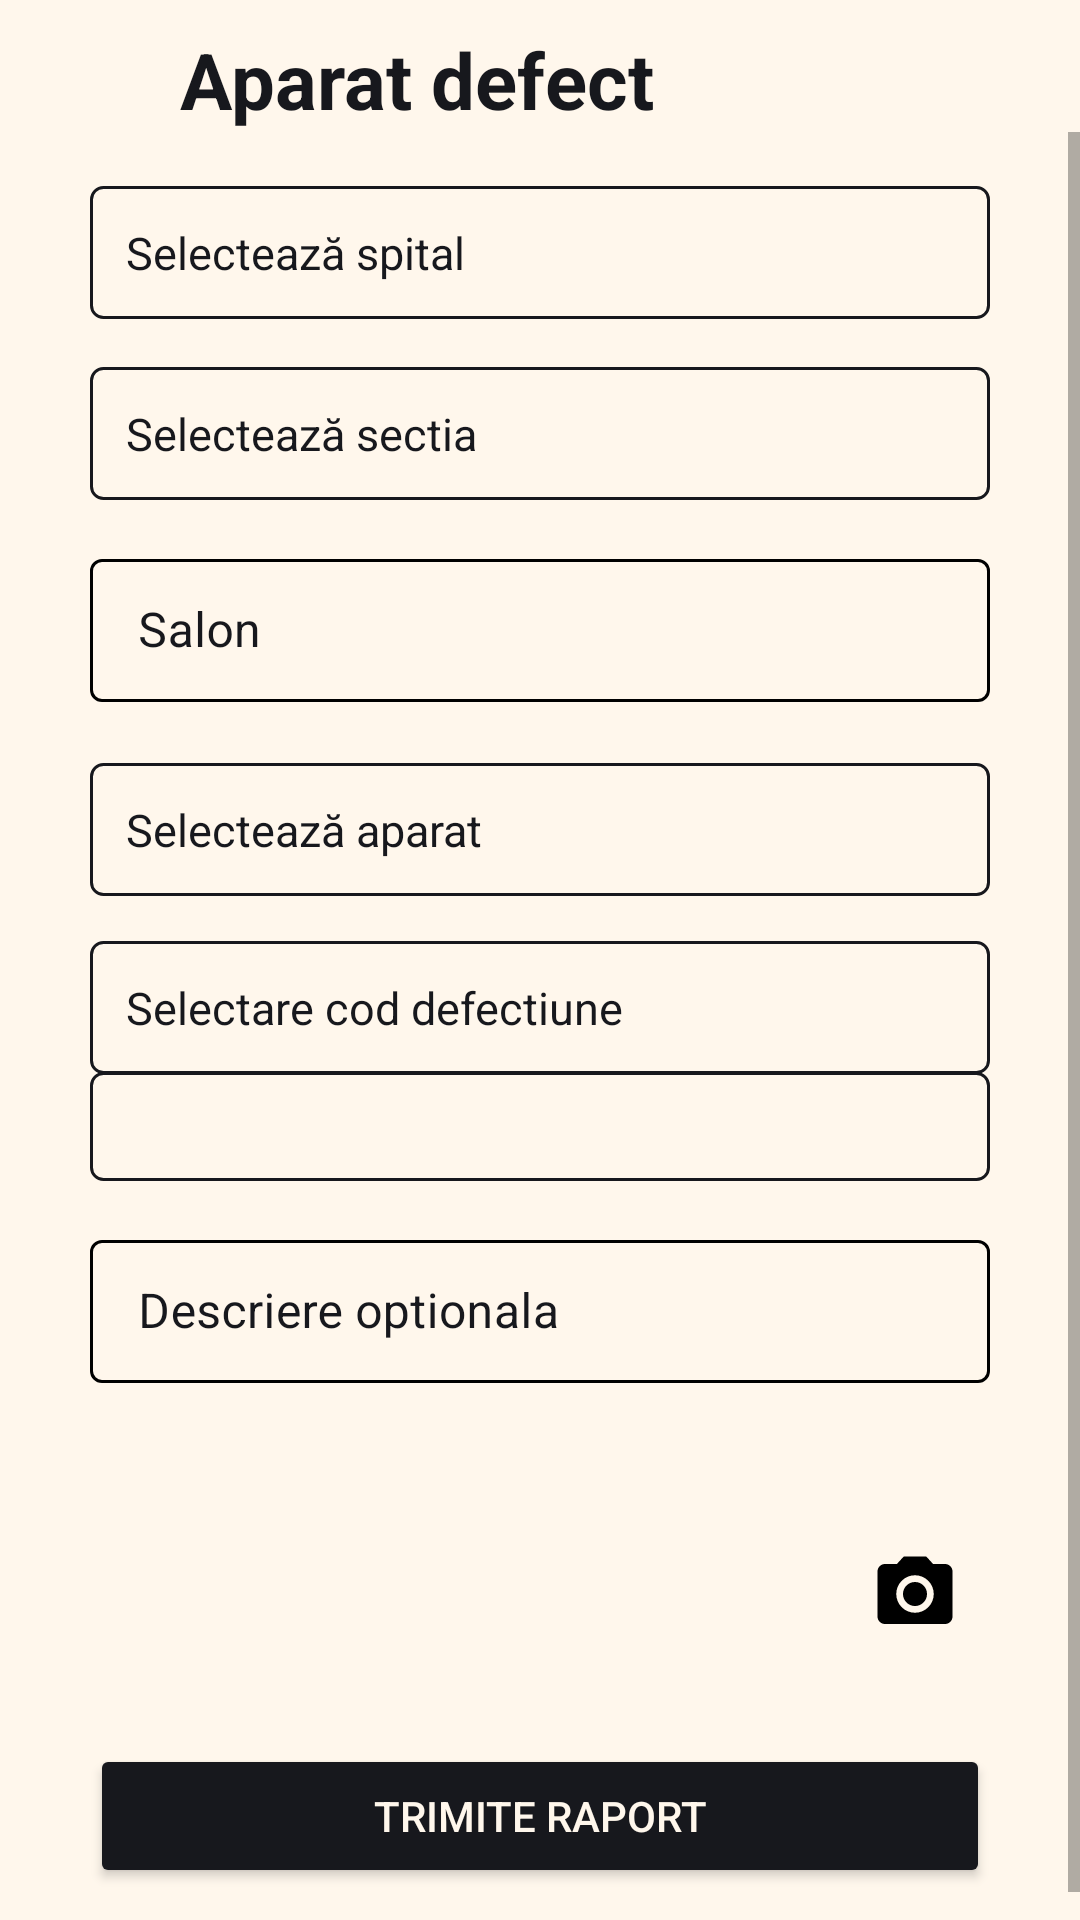

Layout XML and referenced resources for this Android screen:
<!-- AndroidManifest.xml: application theme Theme.Login -->
<!-- res/layout/fragment_add_new_error.xml -->
<?xml version="1.0" encoding="utf-8"?>
<RelativeLayout xmlns:android="http://schemas.android.com/apk/res/android"
    xmlns:app="http://schemas.android.com/apk/res-auto"
    xmlns:tools="http://schemas.android.com/tools"
    android:layout_width="match_parent"
    android:layout_height="match_parent"
    android:background="@color/floral_white"
    tools:context=".fragment.AddNewErrorFragment">

    <TextView
        android:id="@+id/titleNewError"
        android:layout_width="wrap_content"
        android:layout_height="wrap_content"
        android:layout_marginStart="60dp"
        android:layout_marginTop="9dp"
        android:text="Aparat defect"
        android:textColor="@color/black_russian"
        android:textSize="26sp"
        android:textStyle="bold" />

    <ScrollView
        android:layout_width="match_parent"
        android:layout_height="match_parent"
        android:layout_below="@id/titleNewError">

        <LinearLayout
            android:layout_width="match_parent"
            android:layout_height="wrap_content"
            android:orientation="vertical">

            <TextView
                android:id="@+id/hospital"
                android:layout_width="match_parent"
                android:layout_height="wrap_content"
                android:layout_marginStart="30dp"
                android:layout_marginTop="18dp"

                android:layout_marginEnd="30dp"
                android:layout_marginBottom="15dp"
                android:background="@drawable/text_view_border"
                android:gravity="center_vertical"
                android:hint="Selectează spital"
                android:padding="12dp"
                android:textColor="@color/black_russian"
                android:textColorHint="@color/black_russian"
                android:textSize="15sp"
                app:endIconTint="@color/black_russian"
                app:errorEnabled="true"
                app:errorIconDrawable="@null" />

            <TextView
                android:id="@+id/section"
                android:layout_width="match_parent"
                android:layout_height="wrap_content"

                android:layout_marginStart="30dp"
                android:layout_marginTop="1dp"
                android:layout_marginEnd="30dp"
                android:layout_marginBottom="15dp"
                android:background="@drawable/text_view_border"
                android:gravity="center_vertical"
                android:hint="Selectează sectia"
                android:padding="12dp"
                android:textColor="@color/black_russian"
                android:textColorHint="@color/black_russian"
                android:textSize="15sp"
                app:endIconTint="@color/black_russian"
                app:errorEnabled="true"
                app:errorIconDrawable="@null" />

            <com.google.android.material.textfield.TextInputLayout
                android:id="@+id/sectionRoom"
                style="@style/TextInputLayoutStyle"
                android:layout_width="match_parent"
                android:layout_height="wrap_content"
                android:layout_marginStart="30dp"
                android:layout_marginTop="-1dp"
                android:layout_marginEnd="30dp"
                android:drawablePadding="10dp"
                android:hint="Salon"
                android:textSize="15sp"
                app:endIconMode="clear_text"
                app:endIconTint="@color/black_russian"
                app:errorEnabled="true"
                app:errorIconDrawable="@null">

                <com.google.android.material.textfield.TextInputEditText
                    android:layout_width="match_parent"
                    android:layout_height="wrap_content"
                    android:inputType="textMultiLine"
                    android:maxLines="2"
                    android:scrollbarThumbVertical="@android:color/transparent"
                    android:scrollbars="vertical"
                    android:textColor="@color/black_russian" />

            </com.google.android.material.textfield.TextInputLayout>

            <TextView
                android:id="@+id/selectDevice"
                android:layout_width="match_parent"
                android:layout_height="wrap_content"

                android:layout_marginStart="30dp"

                android:layout_marginEnd="30dp"
                android:layout_marginBottom="15dp"
                android:background="@drawable/text_view_border"
                android:gravity="center_vertical"
                android:hint="Selectează aparat"
                android:padding="12dp"
                android:textColor="@color/black_russian"
                android:textColorHint="@color/black_russian"
                android:textSize="15sp"
                app:drawableEndCompat="@drawable/arrow_down_icon"
                app:endIconTint="@color/black_russian"
                app:errorEnabled="true"
                app:errorIconDrawable="@null" />

            <TextView
                android:id="@+id/errorCode"
                android:layout_width="match_parent"
                android:layout_height="wrap_content"
                android:layout_marginStart="30dp"
                android:layout_marginEnd="30dp"
                android:background="@drawable/text_view_border"
                android:gravity="center_vertical"
                android:hint="Selectare cod defectiune"
                android:padding="12dp"
                android:textColor="@color/black_russian"
                android:textColorHint="@color/black_russian"
                android:textSize="15sp"
                app:drawableEndCompat="@drawable/arrow_down_icon"
                app:endIconTint="@color/black_russian"
                app:errorEnabled="true"
                app:errorIconDrawable="@null" />

            <TextView
                android:id="@+id/description"
                android:layout_width="match_parent"
                android:layout_height="wrap_content"
                android:layout_marginStart="30dp"
                android:layout_marginTop="-1dp"
                android:layout_marginEnd="30dp"
                android:layout_marginBottom="15dp"
                android:background="@drawable/text_view_border"
                android:clickable="false"
                android:gravity="center_vertical"
                android:hint=""
                android:padding="8dp"
                android:textColor="@color/black_russian"
                android:textIsSelectable="false"
                android:textSize="15sp" />

            <com.google.android.material.textfield.TextInputLayout
                android:id="@+id/optionalDescription"
                style="@style/TextInputLayoutStyle"
                android:layout_width="match_parent"
                android:layout_height="wrap_content"
                android:layout_marginLeft="30dp"
                android:layout_marginTop="-1dp"
                android:layout_marginRight="30dp"
                android:drawablePadding="10dp"
                android:hint="Descriere optionala"
                android:textSize="15sp"
                app:endIconMode="clear_text"
                app:endIconTint="@color/black_russian"
                app:errorEnabled="true"
                app:errorIconDrawable="@null">

                <com.google.android.material.textfield.TextInputEditText
                    android:layout_width="match_parent"
                    android:layout_height="wrap_content"
                    android:inputType="textMultiLine|textLongMessage"
                    android:maxLines="5"
                    android:scrollbarThumbVertical="@android:color/transparent"
                    android:scrollbars="vertical"
                    android:textColor="@color/black_russian" />
            </com.google.android.material.textfield.TextInputLayout>


            <LinearLayout
                android:id="@+id/importImages"
                android:layout_width="match_parent"
                android:layout_height="100dp"
                android:layout_marginStart="30dp"
                android:layout_marginEnd="30dp"
                android:gravity="center|start"
                android:orientation="horizontal">

                <LinearLayout
                    android:id="@+id/photosLinearLayout"
                    android:layout_width="0dp"
                    android:layout_height="match_parent"
                    android:layout_weight="1"
                    android:orientation="horizontal" />

                <ImageButton
                    android:id="@+id/addPicture"
                    android:layout_width="50dp"
                    android:layout_height="match_parent"
                    android:background="@android:color/transparent"
                    android:src="@drawable/photo_camera_icon"
                    tools:ignore="ContentDescription" />
            </LinearLayout>

            <Button
                android:id="@+id/addNewDeviceButton"
                android:layout_width="match_parent"
                android:layout_height="wrap_content"
                android:layout_gravity="center"
                android:layout_marginStart="30dp"
                android:layout_marginEnd="30dp"
                android:layout_marginBottom="20dp"
                android:backgroundTint="@color/black_russian"
                android:outlineSpotShadowColor="@color/black_russian"
                android:text="TRIMITE RAPORT"
                android:textColor="#FFF7EC"
                app:cornerRadius="3dp" />
        </LinearLayout>
    </ScrollView>

    <ProgressBar
        android:id="@+id/progress_bar_create_broken_device_report"
        style="?android:attr/progressBarStyleLarge"
        android:layout_width="wrap_content"
        android:layout_height="wrap_content"
        android:layout_centerInParent="true"
        android:indeterminateTint="@color/black_russian"
        android:visibility="gone" />

</RelativeLayout>
<!-- resources referenced by this layout -->
<resources>
  <color name="black_russian">#17181D</color>
  <color name="floral_white">#FFF7EC</color>
  <!-- drawable photo_camera_icon (drawable) -->
  <vector android:height="30dp"
      android:tint="#000000"
      android:viewportHeight="24"
      android:viewportWidth="24"
      android:width="30dp"
      xmlns:android="http://schemas.android.com/apk/res/android">
      <path
          android:fillColor="@android:color/white"
          android:pathData="M12,12m-3.2,0a3.2,3.2 0,1 1,6.4 0a3.2,3.2 0,1 1,-6.4 0" />
      <path
          android:fillColor="@android:color/white"
          android:pathData="M9,2L7.17,4L4,4c-1.1,0 -2,0.9 -2,2v12c0,1.1 0.9,2 2,2h16c1.1,0 2,-0.9 2,-2L22,6c0,-1.1 -0.9,-2 -2,-2h-3.17L15,2L9,2zM12,17c-2.76,0 -5,-2.24 -5,-5s2.24,-5 5,-5 5,2.24 5,5 -2.24,5 -5,5z" />
  </vector>
  <!-- drawable text_view_border (drawable) -->
  <?xml version="1.0" encoding="utf-8"?>
  <shape xmlns:android="http://schemas.android.com/apk/res/android"
      android:shape="rectangle">
      <stroke
          android:width="1dip"
          android:color="@color/black_russian" />
      <corners android:radius="4dp" />
  </shape>
  <style name="TextInputLayoutStyle" parent="Widget.MaterialComponents.TextInputLayout.OutlinedBox.Dense">
          <item name="boxStrokeColor">@color/text_input_box_stroke_black</item>
          <item name="hintTextColor">@color/black_russian</item> 
          <item name="android:textColorHint">@color/black_russian</item>
      </style>
  <style name="Theme.Login" parent="Theme.MaterialComponents.DayNight.NoActionBar">
          
          <item name="colorPrimary">@color/black_russian</item>
          <item name="colorPrimaryVariant">@color/darkYellow</item>
          <item name="colorOnPrimary">@color/white</item>
          
          <item name="colorSecondary">@color/teal_200</item>
          <item name="colorSecondaryVariant">@color/teal_700</item>
          <item name="colorOnSecondary">@color/black</item>
          
          <item name="android:statusBarColor">@color/black_russian</item>
          
      </style>
  <color name="darkYellow">#dc9f04</color>
  <color name="white">#FFFFFFFF</color>
  <color name="teal_200">#FF03DAC5</color>
  <color name="teal_700">#FF018786</color>
  <color name="black">#121212</color>
</resources>
